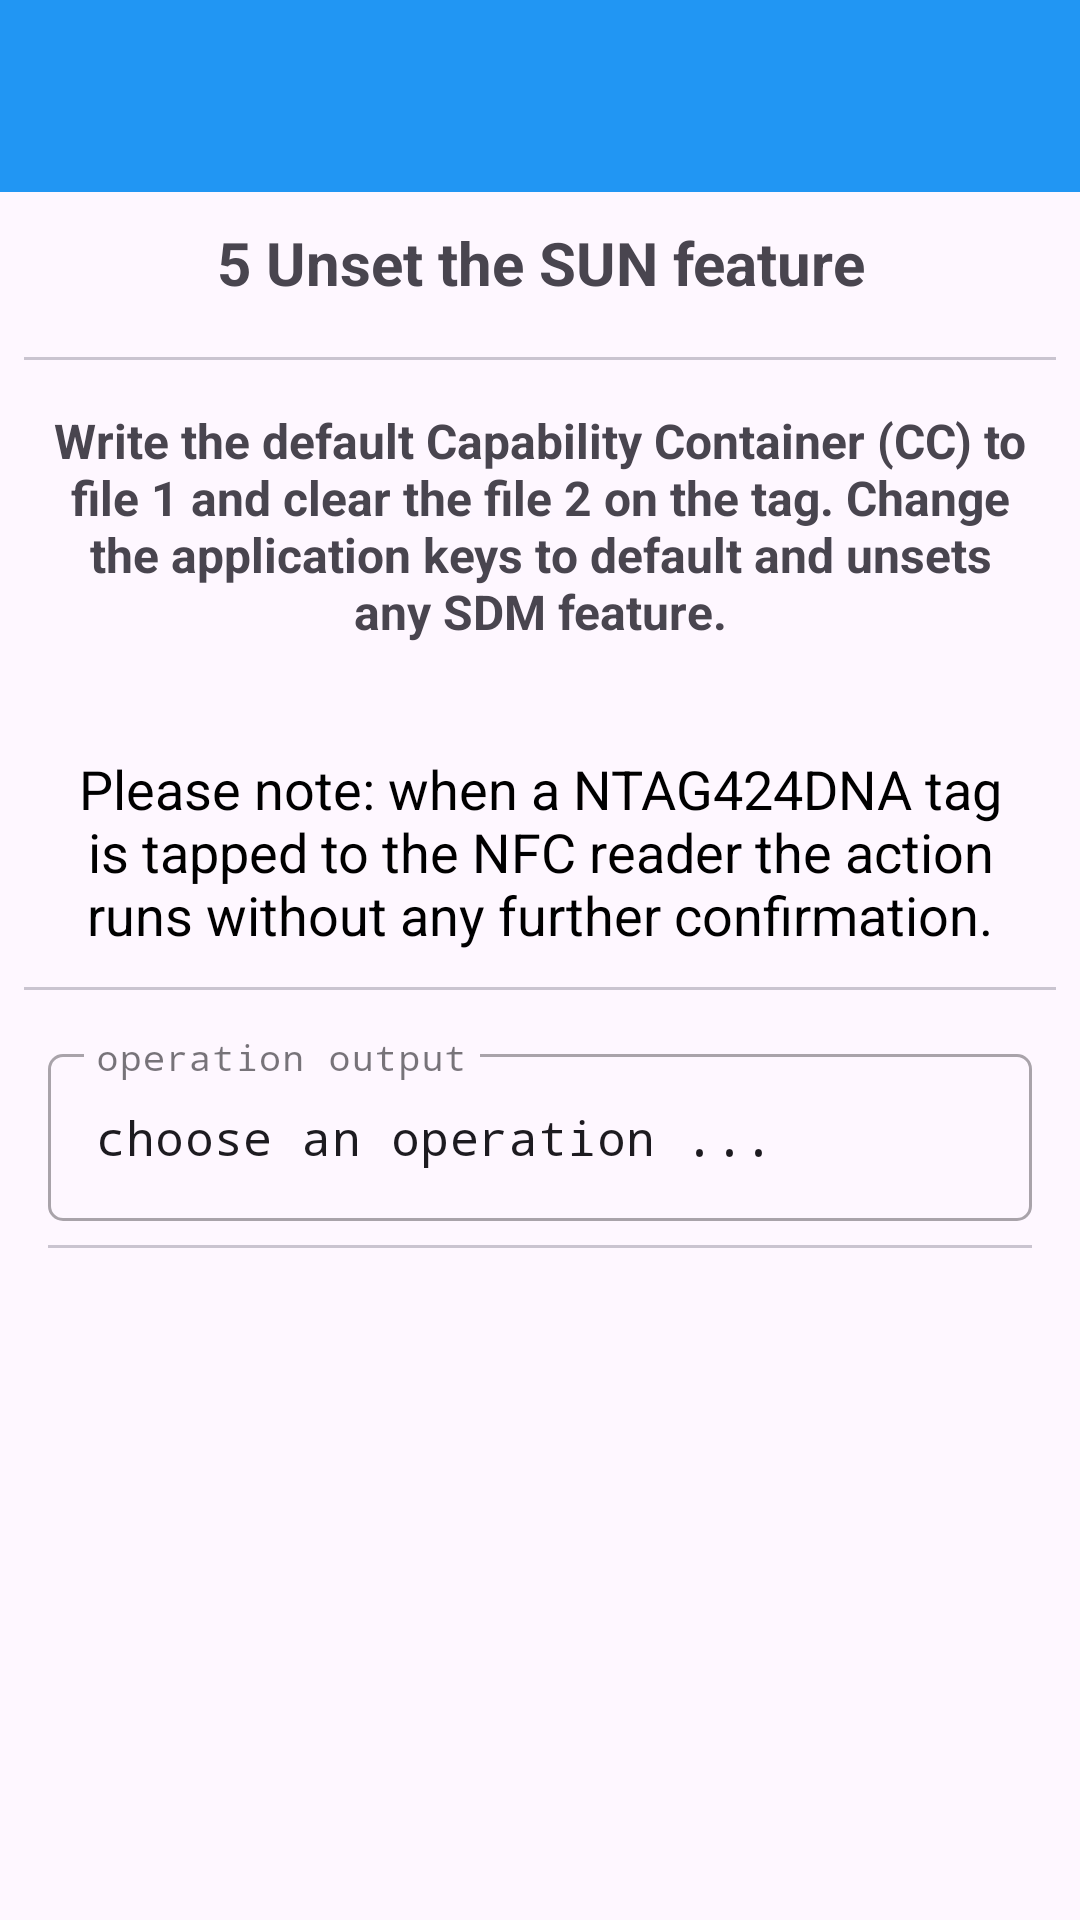

Write the Android layout XML for this screen, with the resource values it uses.
<!-- AndroidManifest.xml: application theme Theme.Ntag424SunFeature -->
<!-- res/layout/activity_unset.xml -->
<?xml version="1.0" encoding="utf-8"?>
<LinearLayout xmlns:android="http://schemas.android.com/apk/res/android"
    xmlns:app="http://schemas.android.com/apk/res-auto"
    xmlns:tools="http://schemas.android.com/tools"
    android:id="@+id/main"
    android:layout_width="match_parent"
    android:layout_height="match_parent"
    android:orientation="vertical"
    tools:context=".UnsetActivity">

    <androidx.appcompat.widget.Toolbar
        android:id="@+id/main_toolbar"
        android:layout_width="match_parent"
        android:layout_height="?attr/actionBarSize"
        android:background="@color/colorPrimary"
        android:elevation="@dimen/toolbar_elevation"
        android:theme="@style/ThemeOverlay.AppCompat.Dark.ActionBar"
        app:popupTheme="@style/ThemeOverlay.AppCompat.Light" />

    <ScrollView
        android:layout_width="match_parent"
        android:layout_height="wrap_content">

        <LinearLayout
            android:layout_width="match_parent"
            android:layout_height="wrap_content"
            android:orientation="vertical">

            <TextView
                android:id="@+id/tvTitle"
                android:layout_width="match_parent"
                android:layout_height="wrap_content"
                android:padding="10dp"
                android:text="5 Unset the SUN feature"
                android:textAlignment="center"
                android:textSize="20sp"
                android:textStyle="bold" />

            <com.google.android.material.divider.MaterialDivider
                android:layout_width="match_parent"
                android:layout_height="wrap_content"
                android:layout_marginTop="8dp"
                app:dividerInsetEnd="8dp"
                app:dividerInsetStart="8dp" />

            <TextView
                android:id="@+id/tvMenu1"
                android:layout_width="match_parent"
                android:layout_height="wrap_content"
                android:padding="16dp"
                android:text="Write the default Capability Container (CC) to file 1 and clear the file 2 on the tag. Change the application keys to default and unsets any SDM feature."
                android:textAlignment="center"
                android:textSize="16sp"
                android:textStyle="bold" />

            <TextView
                android:id="@+id/tvInformation"
                android:layout_width="match_parent"
                android:layout_height="wrap_content"
                android:layout_marginStart="16dp"
                android:layout_marginTop="16dp"
                android:layout_marginEnd="16dp"
                android:background="@drawable/share_rounded_corner_light_orange_with_border"
                android:padding="4dp"
                android:text="Please note: when a NTAG424DNA tag is tapped to the NFC reader the action runs without any further confirmation."
                android:textAlignment="center"
                android:textColor="@color/black"
                android:textSize="18sp"
                android:textStyle="normal"
                android:visibility="visible" />

            <com.google.android.material.divider.MaterialDivider
                android:layout_width="match_parent"
                android:layout_height="wrap_content"
                android:layout_marginTop="8dp"
                app:dividerInsetEnd="8dp"
                app:dividerInsetStart="8dp" />

            <LinearLayout
                android:id="@+id/llFiles"
                android:layout_width="match_parent"
                android:layout_height="match_parent"
                android:layout_marginStart="8dp"
                android:layout_marginEnd="8dp"
                android:orientation="vertical"
                android:visibility="visible">

                <com.google.android.material.textfield.TextInputLayout
                    android:id="@+id/etOutputLayout"
                    style="@style/Widget.MaterialComponents.TextInputLayout.OutlinedBox"
                    android:layout_width="match_parent"
                    android:layout_height="wrap_content"
                    android:layout_marginStart="8dp"
                    android:layout_marginTop="16dp"
                    android:layout_marginEnd="8dp"
                    android:hint="operation output"
                    app:boxCornerRadiusBottomEnd="5dp"
                    app:boxCornerRadiusBottomStart="5dp"
                    app:boxCornerRadiusTopEnd="5dp"
                    app:boxCornerRadiusTopStart="5dp"
                    app:layout_constraintEnd_toEndOf="parent"
                    app:layout_constraintStart_toStartOf="parent"
                    app:layout_constraintTop_toTopOf="parent">

                    <com.google.android.material.textfield.TextInputEditText
                        android:id="@+id/etOutput"
                        android:layout_width="match_parent"
                        android:layout_height="wrap_content"
                        android:ellipsize="end"
                        android:focusable="false"
                        android:text="choose an operation ..."
                        android:typeface="monospace"
                        tools:ignore="KeyboardInaccessibleWidget" />
                </com.google.android.material.textfield.TextInputLayout>

                <com.google.android.material.divider.MaterialDivider
                    android:layout_width="match_parent"
                    android:layout_height="wrap_content"
                    android:layout_marginTop="8dp"
                    app:dividerInsetEnd="8dp"
                    app:dividerInsetStart="8dp" />

            </LinearLayout>

        </LinearLayout>

    </ScrollView>

</LinearLayout>
<!-- resources referenced by this layout -->
<resources>
  <color name="black">#FF000000</color>
  <color name="colorPrimary">#2196F3</color>
  <style name="Theme.Ntag424SunFeature" parent="Base.Theme.Ntag424SunFeature" />
  <style name="Base.Theme.Ntag424SunFeature" parent="Theme.Material3.DayNight.NoActionBar">
          
          
          <item name="colorPrimary">@color/colorPrimary</item>
          <item name="colorPrimaryVariant">@color/colorStatusBar</item>
      </style>
  <color name="colorStatusBar">#1E88E5</color>
</resources>
